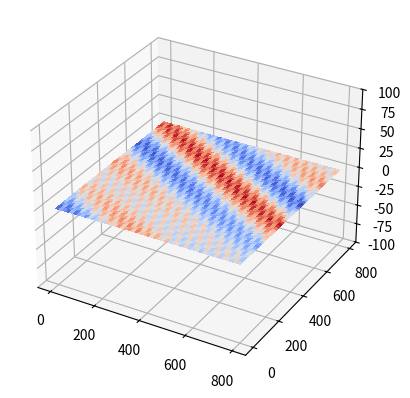

This chart was generated by the following Python code:
#!/usr/bin/env python3
# -*- coding: utf-8 -*-
"""
model ocean waves with kayak sitting on top.

Created on Sat Sep  4 15:59:49 2021

@author: jimlux
"""
import numpy as np
from matplotlib import cm
import matplotlib.pyplot as plt

Earthg = 9.8

""" define swells
period in seconds
height in feet (because that's what the reports give)
direction is "from" in degrees """

swells = [{"period":5,"height":.9,"direction":250},
          {"period":13,"height":.8,"direction":210},
          {"period":16,"height":.9,"direction":215}]

nswells = len(swells)

""" calculate wavelength (lambda) and speed
    and convert height to meters, and unipolar
    and convert direction to radians"""
for swell in swells:
   swell["speed"] = Earthg/(2. * np.pi) *swell["period"]
   swell["wavelength"] = swell["speed"] *swell["period"]
   swell["height"] = swell["height"]/3.28/2
   swell["direction"] = (90-swell["direction"])*np.pi/180.
   

gridspacing = 2.0
gridsize = 400
xrange = np.arange(0,gridsize*gridspacing,gridspacing)
yrange = np.arange(0,gridsize*gridspacing,gridspacing)
X,Y = np.meshgrid(xrange,yrange)

phases = np.zeros((gridsize,gridsize,nswells))

for idx,swell in enumerate(swells):
    swellcos = np.cos(swell["direction"])
    swellsin = np.sin(swell["direction"])
    wavelength = swell["wavelength"]
    print(wavelength)
    """ there's got to be a better way to do this """
    dswell1 = X*swellcos + Y*swellsin
    phases[:,:,idx]=np.pi*2.0 * dswell1/wavelength
    
    """for i in range(gridsize):
        for j in range(gridsize):
            dx = i*gridspacing
            dy = j*gridspacing
            dswell = dx * swellcos + dy*swellsin
            phases[i,j,idx]=np.pi * 2 * dswell/wavelength
    """
    #fig,ax = plt.subplots(subplot_kw={"projection": "3d"})
    #plt.figure()
    #plt.title("swell #%d"%idx)
    #surf = ax.plot_surface(xrange, yrange, phases[:,:,idx], cmap=cm.coolwarm,
    #                   linewidth=0, antialiased=False)
    #seaheight = np.cos(phases[:,:,idx])
    #img = plt.imshow(seaheight)


makefigs = True
for t in np.arange(0,60,step=1):
    sumheight = np.zeros((gridsize,gridsize))
    for idx,swell in enumerate(swells):
        seaheight = swell["height"] * np.cos(t/swell["period"]*2*np.pi+phases[:,:,idx])
        #plt.figure()
        #img = plt.imshow(seaheight)
        sumheight += seaheight
    
    #plt.figure()
    #plt.title('total %3d secs'%t)
    #img = plt.imshow(sumheight, origin='lower')
    #plt.savefig("P%03d.png"%t)
    if makefigs:
        fig = plt.figure(1, figsize=(16./2,9./2))
        ax = fig.subplots()

        fig.suptitle('water surface height %3d secs'%t)
        im=ax.imshow(sumheight,origin='lower')
        
        #fig.subplots_adjust(0.8)
        #cbar_ax = fig.add_axes([0.85, 0.15, 0.05, 0.7])
        #fig.colorbar(im,cax=cbar_ax)
        fig.colorbar(im,ax=ax)
        plt.savefig("P%03d.png"%t)
        plt.clf()



fig,ax = plt.subplots(subplot_kw={"projection": "3d"})

surf = ax.plot_surface(X,Y, sumheight, cmap=cm.coolwarm,linewidth=0,antialiased=False)
ax.set_zlim(-100,100)

print ("convert with")
print ("ffmpeg -r 30 -f image2 -i temp%03d.png -vcodec libx264 test.mp4")

"""
BSD 3-Clause License

Copyright (c) 2021, jimlux
All rights reserved.

Redistribution and use in source and binary forms, with or without
modification, are permitted provided that the following conditions are met:

1. Redistributions of source code must retain the above copyright notice, this
   list of conditions and the following disclaimer.

2. Redistributions in binary form must reproduce the above copyright notice,
   this list of conditions and the following disclaimer in the documentation
   and/or other materials provided with the distribution.

3. Neither the name of the copyright holder nor the names of its
   contributors may be used to endorse or promote products derived from
   this software without specific prior written permission.

THIS SOFTWARE IS PROVIDED BY THE COPYRIGHT HOLDERS AND CONTRIBUTORS "AS IS"
AND ANY EXPRESS OR IMPLIED WARRANTIES, INCLUDING, BUT NOT LIMITED TO, THE
IMPLIED WARRANTIES OF MERCHANTABILITY AND FITNESS FOR A PARTICULAR PURPOSE ARE
DISCLAIMED. IN NO EVENT SHALL THE COPYRIGHT HOLDER OR CONTRIBUTORS BE LIABLE
FOR ANY DIRECT, INDIRECT, INCIDENTAL, SPECIAL, EXEMPLARY, OR CONSEQUENTIAL
DAMAGES (INCLUDING, BUT NOT LIMITED TO, PROCUREMENT OF SUBSTITUTE GOODS OR
SERVICES; LOSS OF USE, DATA, OR PROFITS; OR BUSINESS INTERRUPTION) HOWEVER
CAUSED AND ON ANY THEORY OF LIABILITY, WHETHER IN CONTRACT, STRICT LIABILITY,
OR TORT (INCLUDING NEGLIGENCE OR OTHERWISE) ARISING IN ANY WAY OUT OF THE USE
OF THIS SOFTWARE, EVEN IF ADVISED OF THE POSSIBILITY OF SUCH DAMAGE.
"""
